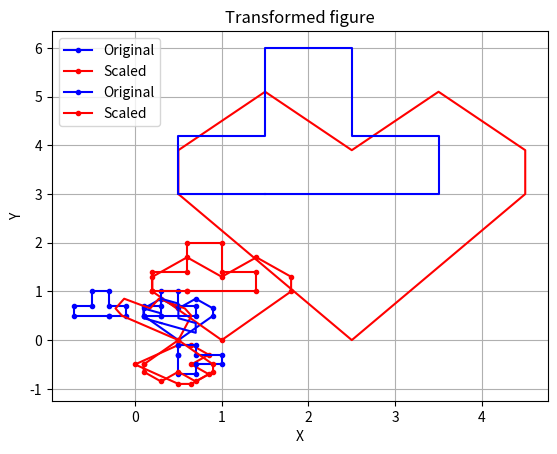

Write Python code to recreate this figure.
import numpy as np
import matplotlib.pyplot as plt

heart = np.array([[0.1, 0.5], [0.1, 0.65], [0.3, 0.85], [0.5, 0.65], [0.7, 0.85], [0.9, 0.65], [0.9, 0.5], [0.5, 0], [0.1, 0.5]])
plus = np.array([[0.3, 0.5], [0.7, 0.5], [0.7, 0.7], [0.5, 0.7], [0.5, 1], [0.3, 1], [0.3, 0.7], [0.1, 0.7], [0.1, 0.5], [0.3, 0.5]])

def rotation_vector(vector, angle):
    angle = np.radians(angle)
    cos = np.cos(angle)
    sin = np.sin(angle)
    rotation_matrix = np.array([[cos, -sin], [sin, cos]])
    return np.dot(vector, rotation_matrix)

def scale(object, const):
    scaled_object = object * const
    return scaled_object

def mirror_by_axis(object, axis):
    mirrored_object = np.copy(object)
    if axis == 'x':
        mirrored_object[:, 1] *= -1 
    elif axis == 'y':
        mirrored_object[:, 0] *= -1  
    return mirrored_object

def tilt_figure(figure, axis, factor):
    if axis == 'x':
        new_matrix = np.array([[1, factor], [0, 1]])
    elif axis == 'y':
         new_matrix= np.array([[1, 0], [factor, 1]])
    transformed_figure = np.dot(figure,new_matrix )
    return transformed_figure

def transform(figure, transform_matrix):
    transformed_figure = np.dot(figure, transform_matrix)
    return transformed_figure


#1 функція, що обертає вектор на певний кут.
rotated_figure= rotation_vector(heart, 90)
plt.plot(rotated_figure[:, 0], rotated_figure[:, 1], 'r.-')
plt.title('Rotation')
plt.xlabel('X')
plt.ylabel('Y')
plt.grid(True)
plt.show()

rotated_figure= rotation_vector(plus, 90)
plt.plot(rotated_figure[:, 0], rotated_figure[:, 1], 'b.-')
plt.title('Rotation')
plt.xlabel('X')
plt.ylabel('Y')
plt.grid(True)
plt.show()

#2 функція масштабування фігури
scaled_figure = scale(heart, 2)

plt.plot(heart[:, 0], heart[:, 1], 'b.-', label='Original')
plt.plot(scaled_figure[:, 0], scaled_figure[:, 1], 'r.-', label='Scaled')
plt.xlabel('X')
plt.ylabel('Y')
plt.legend()
plt.grid(True)
plt.show()

scaled_figure = scale(plus, 2)
plt.plot(plus[:, 0], plus[:, 1], 'b.-', label='Original')
plt.plot(scaled_figure[:, 0], scaled_figure[:, 1], 'r.-', label='Scaled')
plt.xlabel('X')
plt.ylabel('Y')
plt.legend()
plt.grid(True)
plt.show()

#3 функція для відзеркалення відносно осі
mirrored_figure= mirror_by_axis(heart, 'x')
plt.plot(mirrored_figure[:, 0],mirrored_figure[:, 1], 'r.-')
plt.xlabel('X')
plt.ylabel('Y')
plt.grid(True)
plt.show()

mirrored_figure = mirror_by_axis(plus, 'y')
plt.plot(mirrored_figure[:, 0], mirrored_figure[:, 1], 'b.-')
plt.xlabel('X')
plt.ylabel('Y')
plt.grid(True)
plt.show()
# 4 функція нахилення осі координат
transformed_figure = tilt_figure(heart, 'y', -0.5)
plt.plot(transformed_figure[:, 0], transformed_figure[:, 1], 'r-')
plt.grid(True)
plt.title('Tilt axis')
plt.show()

transformed_figure = tilt_figure(plus, 'x', -0.5)
plt.plot(transformed_figure[:, 0], transformed_figure[:, 1], 'b-')
plt.grid(True)
plt.title('Tilt axis')
plt.show()


#5 функція для загальної трансформації через матрицю
custom_matrix = np.array([[5, 0],
                          [0, 6]])
result_figure = transform(heart, custom_matrix)

plt.plot(result_figure[:, 0], result_figure[:, 1], 'r-')
plt.title('Transformed figure')
plt.xlabel('X')
plt.ylabel('Y')
plt.grid(True)
plt.show()

result_figure = transform(plus, custom_matrix)

plt.plot(result_figure[:, 0], result_figure[:, 1], 'b-')
plt.title('Transformed figure')
plt.xlabel('X')
plt.ylabel('Y')
plt.grid(True)
plt.show()

